The GitHub repository Surfersunny/SmartcarRaceIntelligentVision contains a labelled image folder "dataset" with 20 categories: mickey mouse, pikachu, spongebob squarepants, pleasant sheep, donald duck, nezha, big head son, gg bond, calabash brothers, grey wolf, num0, num1, num2, num3, num4, num5, num6, num7, num8, num9. Examples follow, each with its label.

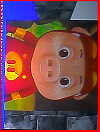
Label: gg bond

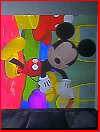
Label: mickey mouse

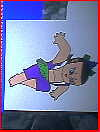
Label: calabash brothers

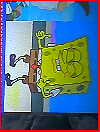
Label: spongebob squarepants

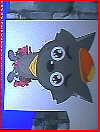
Label: grey wolf

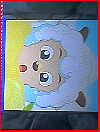
Label: pleasant sheep
